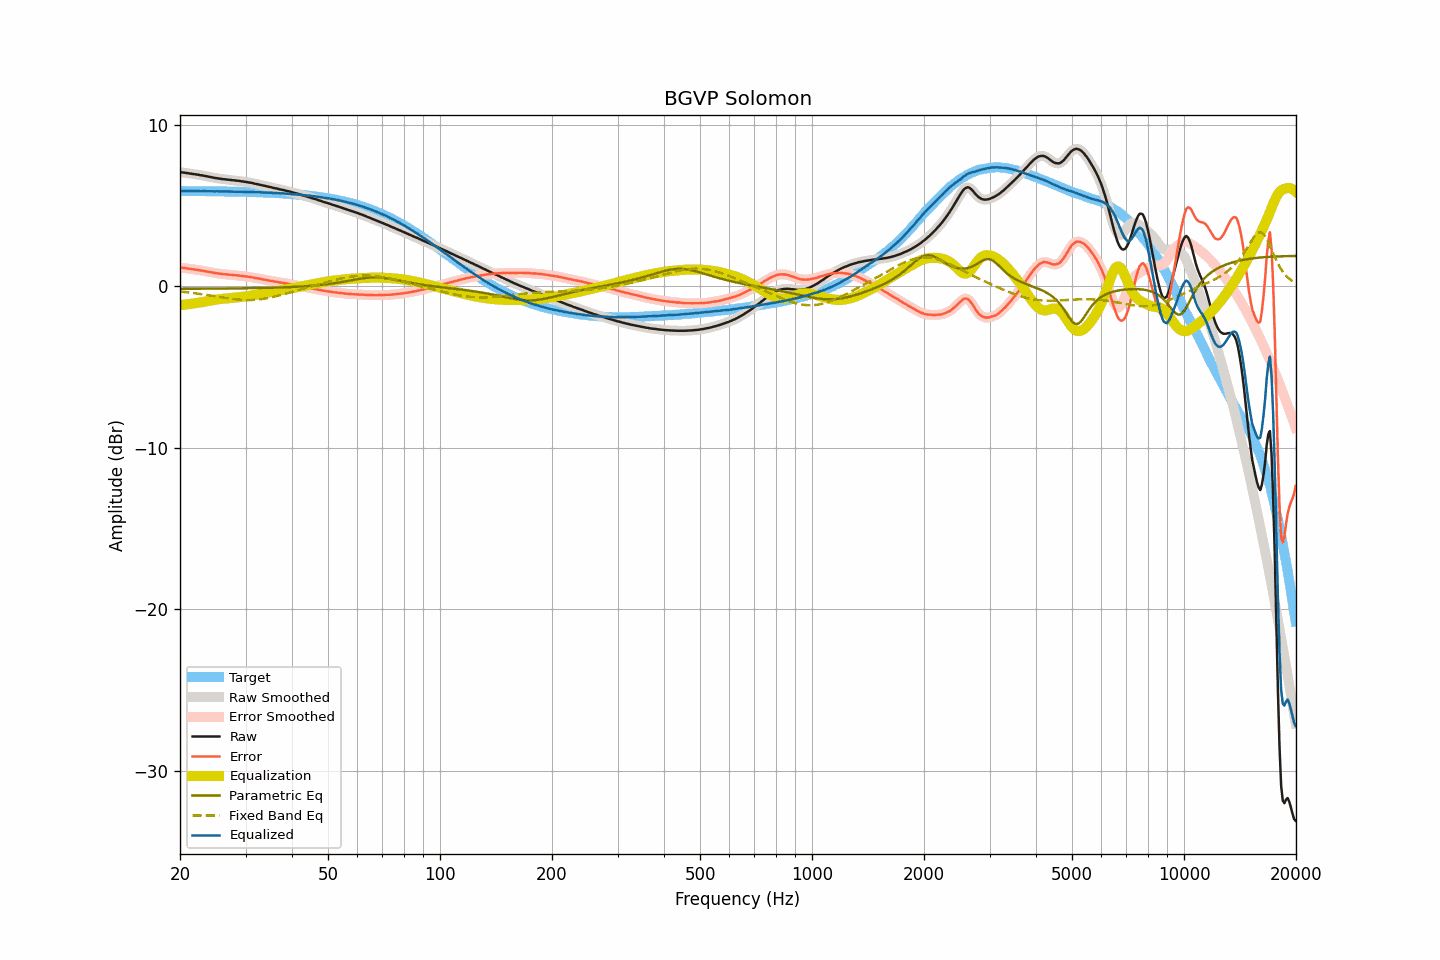

Source data for this figure (header and first rows):
frequency, raw, smoothed, error, error_smoothed, equalization, parametric_eq, fixed_band_eq, equalized_raw, equalized_smoothed, target
20.00, 7.07, 7.07, 1.16, 1.16, -1.17, -0.15, -0.32, 5.91, 5.91, 5.91
20.20, 7.06, 7.06, 1.15, 1.15, -1.15, -0.15, -0.33, 5.91, 5.91, 5.91
20.40, 7.05, 7.05, 1.14, 1.14, -1.14, -0.15, -0.34, 5.91, 5.91, 5.91
20.61, 7.04, 7.04, 1.14, 1.13, -1.13, -0.15, -0.35, 5.91, 5.91, 5.91
20.81, 7.02, 7.03, 1.12, 1.12, -1.12, -0.15, -0.36, 5.91, 5.91, 5.91
21.02, 7.01, 7.01, 1.11, 1.10, -1.10, -0.15, -0.37, 5.91, 5.91, 5.91
21.23, 6.99, 6.99, 1.09, 1.09, -1.09, -0.15, -0.38, 5.90, 5.90, 5.91
21.44, 6.98, 6.98, 1.08, 1.08, -1.08, -0.15, -0.40, 5.91, 5.90, 5.90
21.66, 6.96, 6.96, 1.06, 1.06, -1.06, -0.15, -0.41, 5.90, 5.90, 5.90
21.87, 6.95, 6.95, 1.05, 1.05, -1.05, -0.15, -0.42, 5.90, 5.90, 5.90
22.09, 6.93, 6.94, 1.03, 1.03, -1.03, -0.15, -0.43, 5.90, 5.90, 5.90
22.31, 6.92, 6.92, 1.02, 1.02, -1.02, -0.15, -0.45, 5.90, 5.90, 5.90
22.54, 6.90, 6.90, 1.00, 1.00, -1.00, -0.14, -0.46, 5.90, 5.90, 5.90
22.76, 6.88, 6.89, 0.98, 0.99, -0.99, -0.14, -0.48, 5.90, 5.90, 5.90
22.99, 6.87, 6.87, 0.97, 0.97, -0.97, -0.14, -0.49, 5.90, 5.90, 5.90
23.22, 6.85, 6.85, 0.96, 0.95, -0.95, -0.14, -0.51, 5.90, 5.90, 5.90
23.45, 6.83, 6.83, 0.94, 0.94, -0.93, -0.14, -0.52, 5.90, 5.90, 5.90
23.69, 6.81, 6.81, 0.92, 0.92, -0.92, -0.14, -0.54, 5.90, 5.90, 5.90
23.92, 6.79, 6.79, 0.90, 0.90, -0.90, -0.14, -0.55, 5.89, 5.89, 5.89
24.16, 6.77, 6.77, 0.88, 0.88, -0.88, -0.14, -0.57, 5.89, 5.89, 5.89
24.40, 6.75, 6.75, 0.86, 0.86, -0.86, -0.14, -0.58, 5.89, 5.89, 5.89
24.65, 6.73, 6.73, 0.84, 0.84, -0.84, -0.14, -0.60, 5.89, 5.89, 5.89
24.89, 6.71, 6.71, 0.82, 0.83, -0.83, -0.14, -0.62, 5.89, 5.89, 5.89
25.14, 6.70, 6.70, 0.81, 0.81, -0.81, -0.14, -0.63, 5.89, 5.89, 5.89
25.39, 6.68, 6.68, 0.80, 0.80, -0.80, -0.14, -0.65, 5.88, 5.89, 5.89
25.65, 6.67, 6.67, 0.79, 0.78, -0.78, -0.14, -0.66, 5.89, 5.88, 5.88
25.91, 6.65, 6.65, 0.77, 0.77, -0.77, -0.13, -0.68, 5.88, 5.88, 5.88
26.16, 6.64, 6.64, 0.76, 0.76, -0.76, -0.13, -0.70, 5.88, 5.88, 5.88
26.43, 6.63, 6.63, 0.75, 0.75, -0.75, -0.13, -0.71, 5.88, 5.88, 5.88
26.69, 6.62, 6.62, 0.74, 0.74, -0.74, -0.13, -0.73, 5.88, 5.88, 5.88
26.96, 6.61, 6.61, 0.74, 0.74, -0.73, -0.13, -0.74, 5.88, 5.88, 5.88
27.23, 6.60, 6.60, 0.73, 0.73, -0.72, -0.13, -0.76, 5.88, 5.88, 5.87
27.50, 6.59, 6.59, 0.72, 0.72, -0.72, -0.13, -0.77, 5.88, 5.87, 5.87
27.77, 6.57, 6.58, 0.70, 0.70, -0.71, -0.13, -0.78, 5.87, 5.87, 5.87
28.05, 6.56, 6.56, 0.69, 0.69, -0.70, -0.13, -0.79, 5.87, 5.87, 5.87
28.33, 6.55, 6.55, 0.69, 0.69, -0.69, -0.12, -0.80, 5.87, 5.87, 5.87
28.62, 6.54, 6.54, 0.68, 0.68, -0.68, -0.12, -0.81, 5.87, 5.87, 5.86
28.90, 6.53, 6.53, 0.67, 0.67, -0.66, -0.12, -0.82, 5.87, 5.86, 5.86
29.19, 6.51, 6.52, 0.65, 0.65, -0.65, -0.12, -0.83, 5.86, 5.86, 5.86
29.48, 6.50, 6.50, 0.64, 0.64, -0.64, -0.12, -0.84, 5.86, 5.86, 5.86
29.78, 6.48, 6.49, 0.63, 0.63, -0.63, -0.12, -0.84, 5.85, 5.85, 5.86
30.08, 6.47, 6.47, 0.62, 0.62, -0.62, -0.12, -0.84, 5.85, 5.85, 5.85
30.38, 6.45, 6.45, 0.60, 0.60, -0.60, -0.11, -0.84, 5.85, 5.85, 5.85
30.68, 6.43, 6.44, 0.59, 0.59, -0.59, -0.11, -0.84, 5.84, 5.85, 5.85
30.99, 6.42, 6.42, 0.58, 0.57, -0.57, -0.11, -0.84, 5.85, 5.85, 5.84
31.30, 6.40, 6.40, 0.56, 0.56, -0.56, -0.11, -0.84, 5.85, 5.84, 5.84
31.61, 6.37, 6.38, 0.53, 0.54, -0.54, -0.11, -0.83, 5.83, 5.84, 5.84
31.93, 6.35, 6.35, 0.52, 0.52, -0.52, -0.11, -0.83, 5.83, 5.83, 5.83
32.24, 6.33, 6.33, 0.50, 0.50, -0.50, -0.10, -0.82, 5.83, 5.83, 5.83
32.57, 6.31, 6.31, 0.48, 0.48, -0.48, -0.10, -0.81, 5.83, 5.83, 5.83
32.89, 6.29, 6.29, 0.47, 0.46, -0.46, -0.10, -0.79, 5.83, 5.82, 5.82
33.22, 6.26, 6.27, 0.44, 0.45, -0.45, -0.10, -0.78, 5.82, 5.82, 5.82
33.55, 6.24, 6.24, 0.43, 0.43, -0.43, -0.10, -0.77, 5.81, 5.82, 5.82
33.89, 6.22, 6.22, 0.41, 0.41, -0.41, -0.09, -0.75, 5.81, 5.81, 5.81
34.23, 6.20, 6.20, 0.39, 0.39, -0.39, -0.09, -0.73, 5.81, 5.81, 5.81
34.57, 6.17, 6.18, 0.37, 0.37, -0.37, -0.09, -0.71, 5.80, 5.81, 5.80
34.92, 6.15, 6.15, 0.35, 0.35, -0.35, -0.09, -0.69, 5.80, 5.80, 5.80
35.27, 6.13, 6.13, 0.34, 0.33, -0.33, -0.08, -0.67, 5.80, 5.79, 5.79
35.62, 6.10, 6.11, 0.31, 0.32, -0.32, -0.08, -0.65, 5.79, 5.79, 5.79
35.97, 6.08, 6.08, 0.30, 0.30, -0.30, -0.08, -0.62, 5.78, 5.78, 5.78
... 635 more rows
